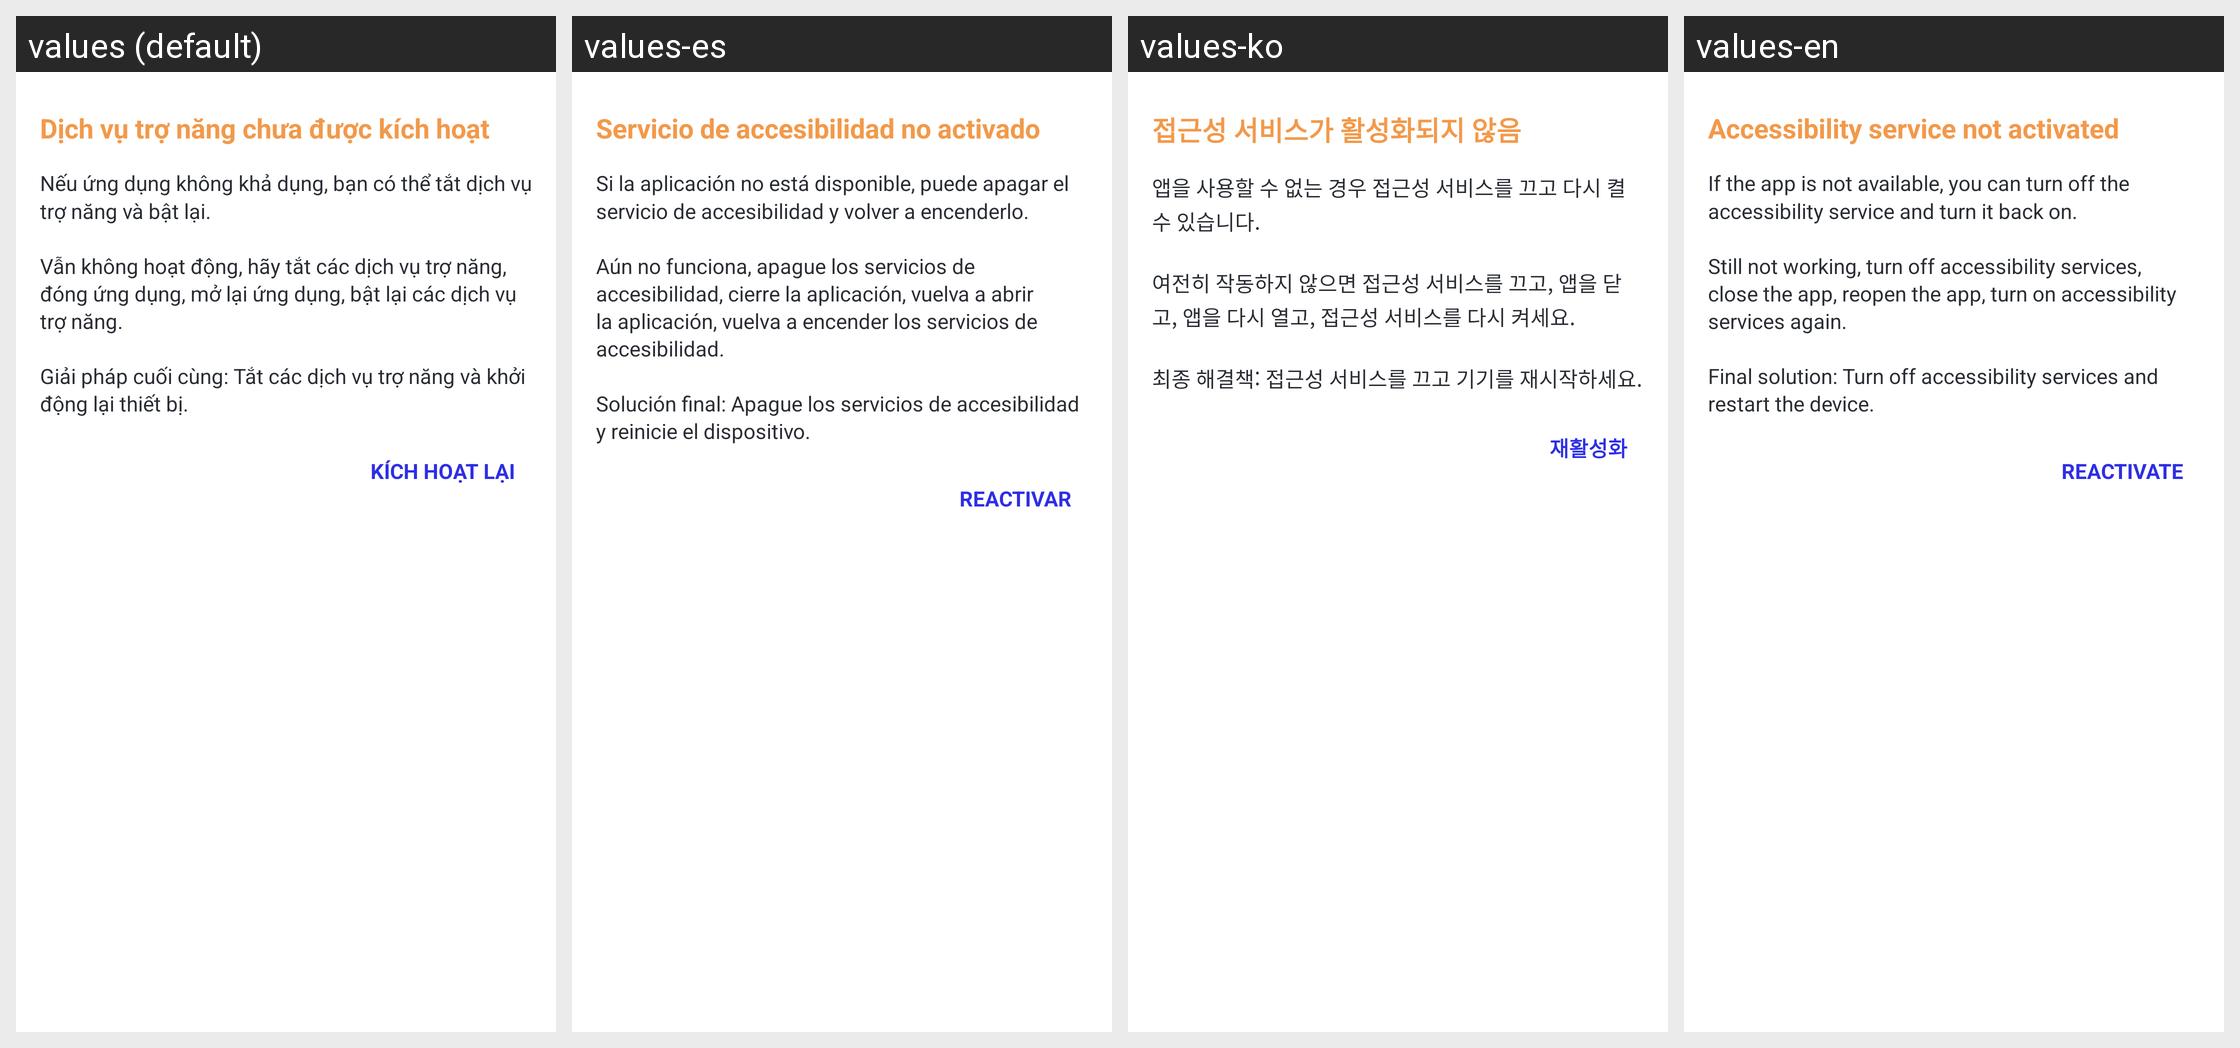

This grid shows one Android layout under several languages. Give, for every string resource on the screen, its name, the default text and each shown locale's text.
Android screen res/layout/custom_accessibility_invalid_center_popup.xml rendered under 4 locales, left to right: values (default), values-es, values-ko, values-en. Device: Nexus 5 (rendered at 1080×1920; each locale shown at half size, 540×960, under a caption strip naming it); theme Theme.AutoClick.
Other locales in the repository, not shown: values-de, values-fr, values-ja, values-zh-rCN.
Strings drawn on this screen, with the default value and each locale's value (text and hints the layout hard-codes, and strings that could not be matched under every locale, appear in the picture but are not listed):

text_wza_wjh
  values: Dịch vụ trợ năng chưa được kích hoạt
  values-es: Servicio de accesibilidad no activado
  values-ko: 접근성 서비스가 활성화되지 않음
  values-en: Accessibility service not activated

text_accessibility_troubleshooting
  values: Nếu ứng dụng không khả dụng, bạn có thể tắt dịch vụ trợ năng và bật lại.
      
      Vẫn không hoạt động, hãy tắt các dịch vụ trợ năng, đóng ứng dụng, mở lại ứng dụng, bật lại các dịch vụ trợ năng.
      
      Giải pháp cuối cùng: Tắt các dịch vụ trợ năng và khởi động lại thiết bị.
  values-es: Si la aplicación no está disponible, puede apagar el servicio de accesibilidad y volver a encenderlo.
      
      Aún no funciona, apague los servicios de accesibilidad, cierre la aplicación, vuelva a abrir la aplicación, vuelva a encender los servicios de accesibilidad.
      
      Solución final: Apague los servicios de accesibilidad y reinicie el dispositivo.
  values-ko: 앱을 사용할 수 없는 경우 접근성 서비스를 끄고 다시 켤 수 있습니다.
      
      여전히 작동하지 않으면 접근성 서비스를 끄고, 앱을 닫고, 앱을 다시 열고, 접근성 서비스를 다시 켜세요.
      
      최종 해결책: 접근성 서비스를 끄고 기기를 재시작하세요.
  values-en: If the app is not available, you can turn off the accessibility service and turn it back on.
      
      Still not working, turn off accessibility services, close the app, reopen the app, turn on accessibility services again.
      
      Final solution: Turn off accessibility services and restart the device.

text_desc6
  values: Kích hoạt lại
  values-es: Reactivar
  values-ko: 재활성화
  values-en: Reactivate
